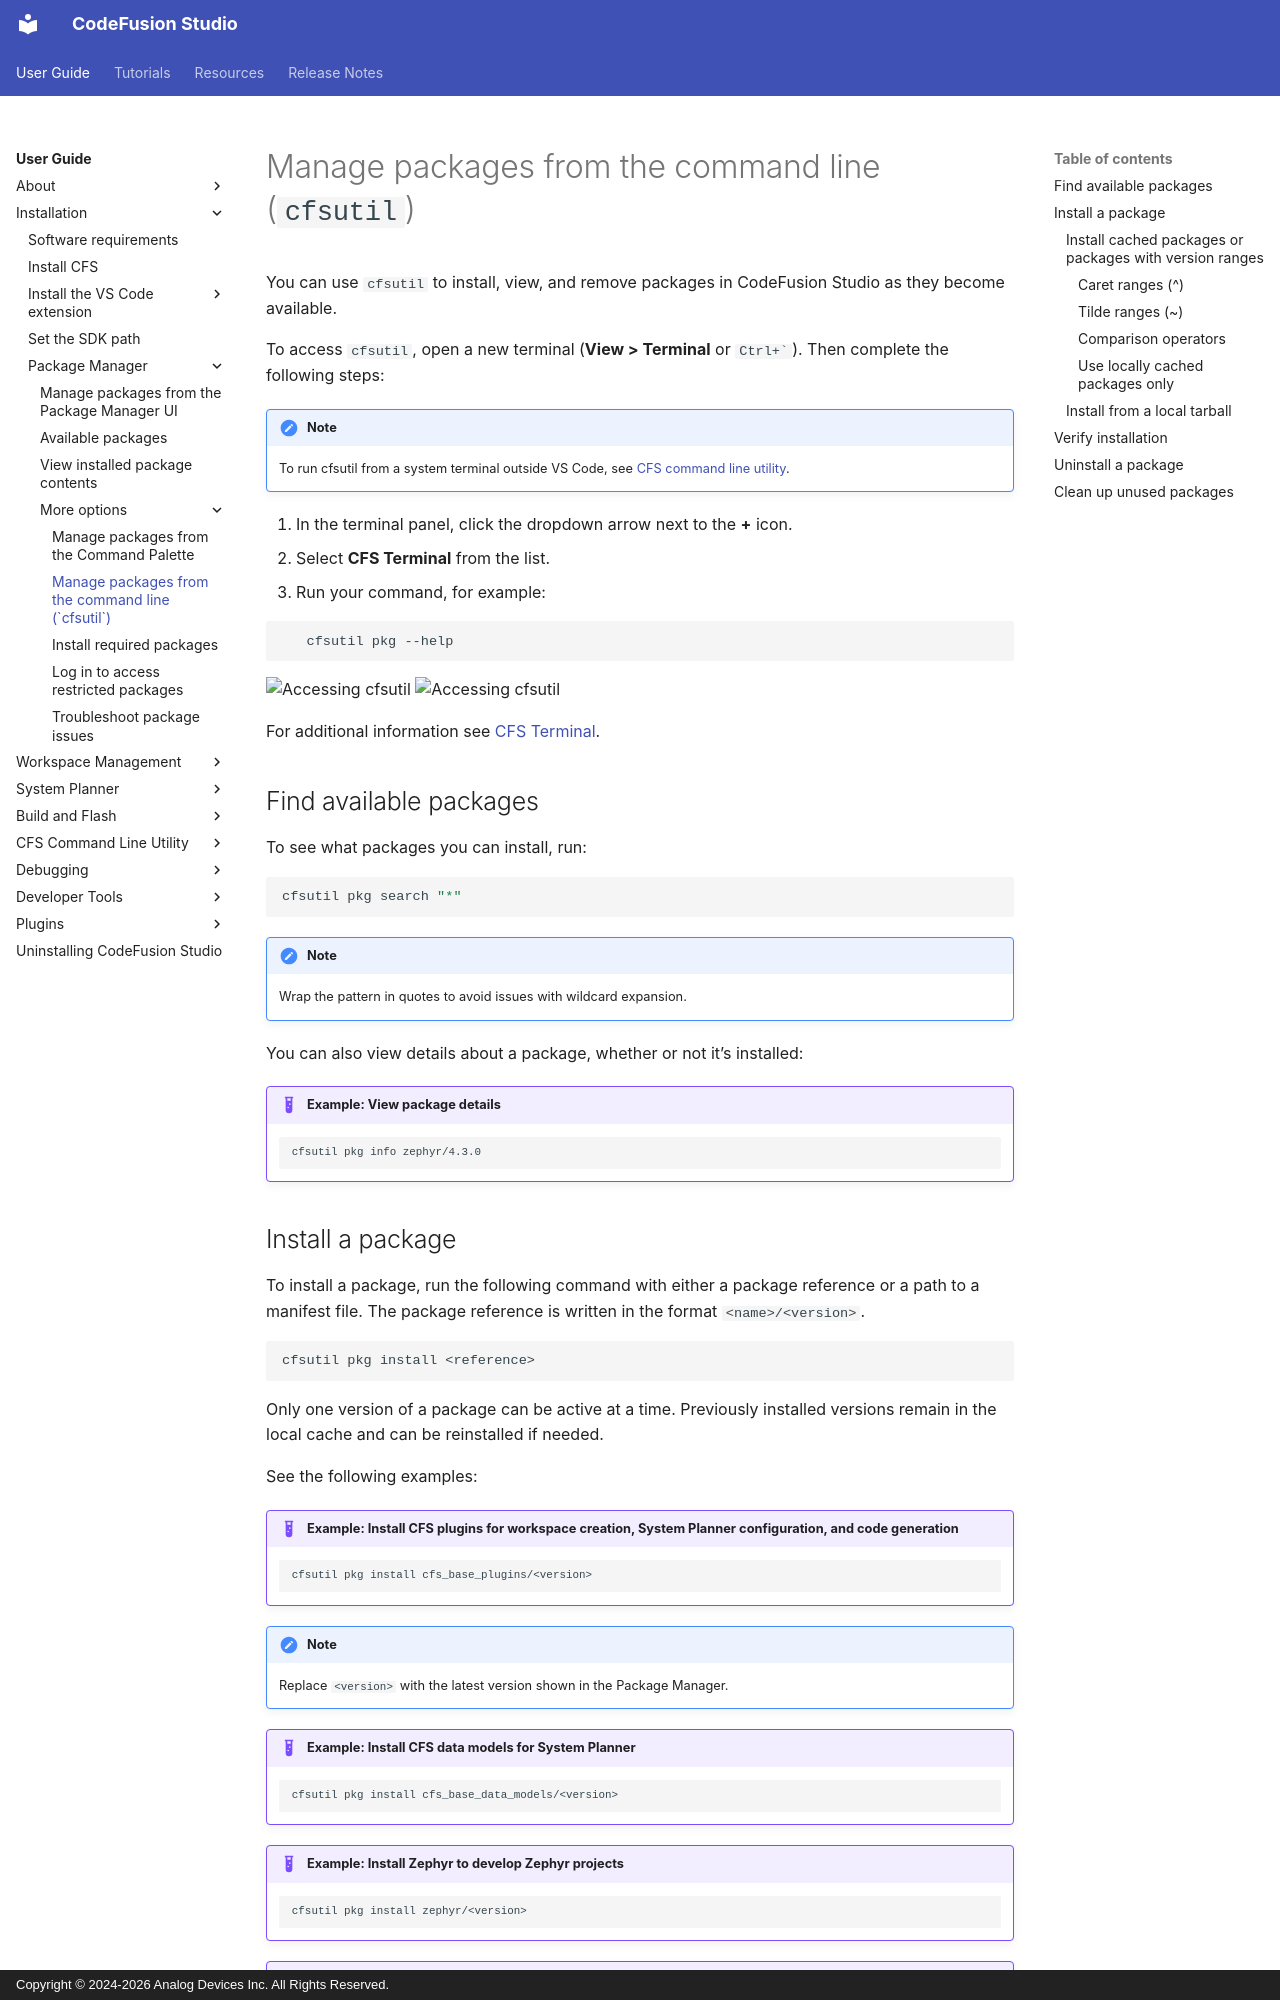

repository: analogdevicesinc/codefusion-studio · page: user-guide/installation/package-manager/manage-packages-cfsutil/index.html · generator: mkdocs · copyright: Copyright © 2024-2026 Analog Devices Inc. All Rights Reserved.

---
description: Use the CFS command-line utility (cfsutil) to install, view, or remove packages in CodeFusion Studio.
author: Analog Devices
date: 2026-10-14
---

# Manage packages from the command line (`cfsutil`)

You can use `cfsutil` to install, view, and remove packages in CodeFusion Studio as they become available.

To access `cfsutil`, open a new terminal (**View > Terminal** or ``Ctrl+` ``). Then complete the following steps:

!!! note
    To run cfsutil from a system terminal outside VS Code, see [CFS command line utility](../../cfsutil/index.md).

1. In the terminal panel, click the dropdown arrow next to the **+** icon.
2. Select **CFS Terminal** from the list.
3. Run your command, for example:

```sh
   cfsutil pkg --help
```

![Accessing cfsutil ](./images/access-cfs-terminal-dark.png#only-dark)
![Accessing cfsutil ](./images/access-cfs-terminal-light.png#only-light)

For additional information see [CFS Terminal](../../build-and-flash/cfs-terminal.md).

## Find available packages

To see what packages you can install, run:

```sh
cfsutil pkg search "*"
```

!!! note
    Wrap the pattern in quotes to avoid issues with wildcard expansion.

You can also view details about a package, whether or not it’s installed:

!!! example "Example: View package details"

    ```sh
    cfsutil pkg info zephyr/4.3.0
    ```
